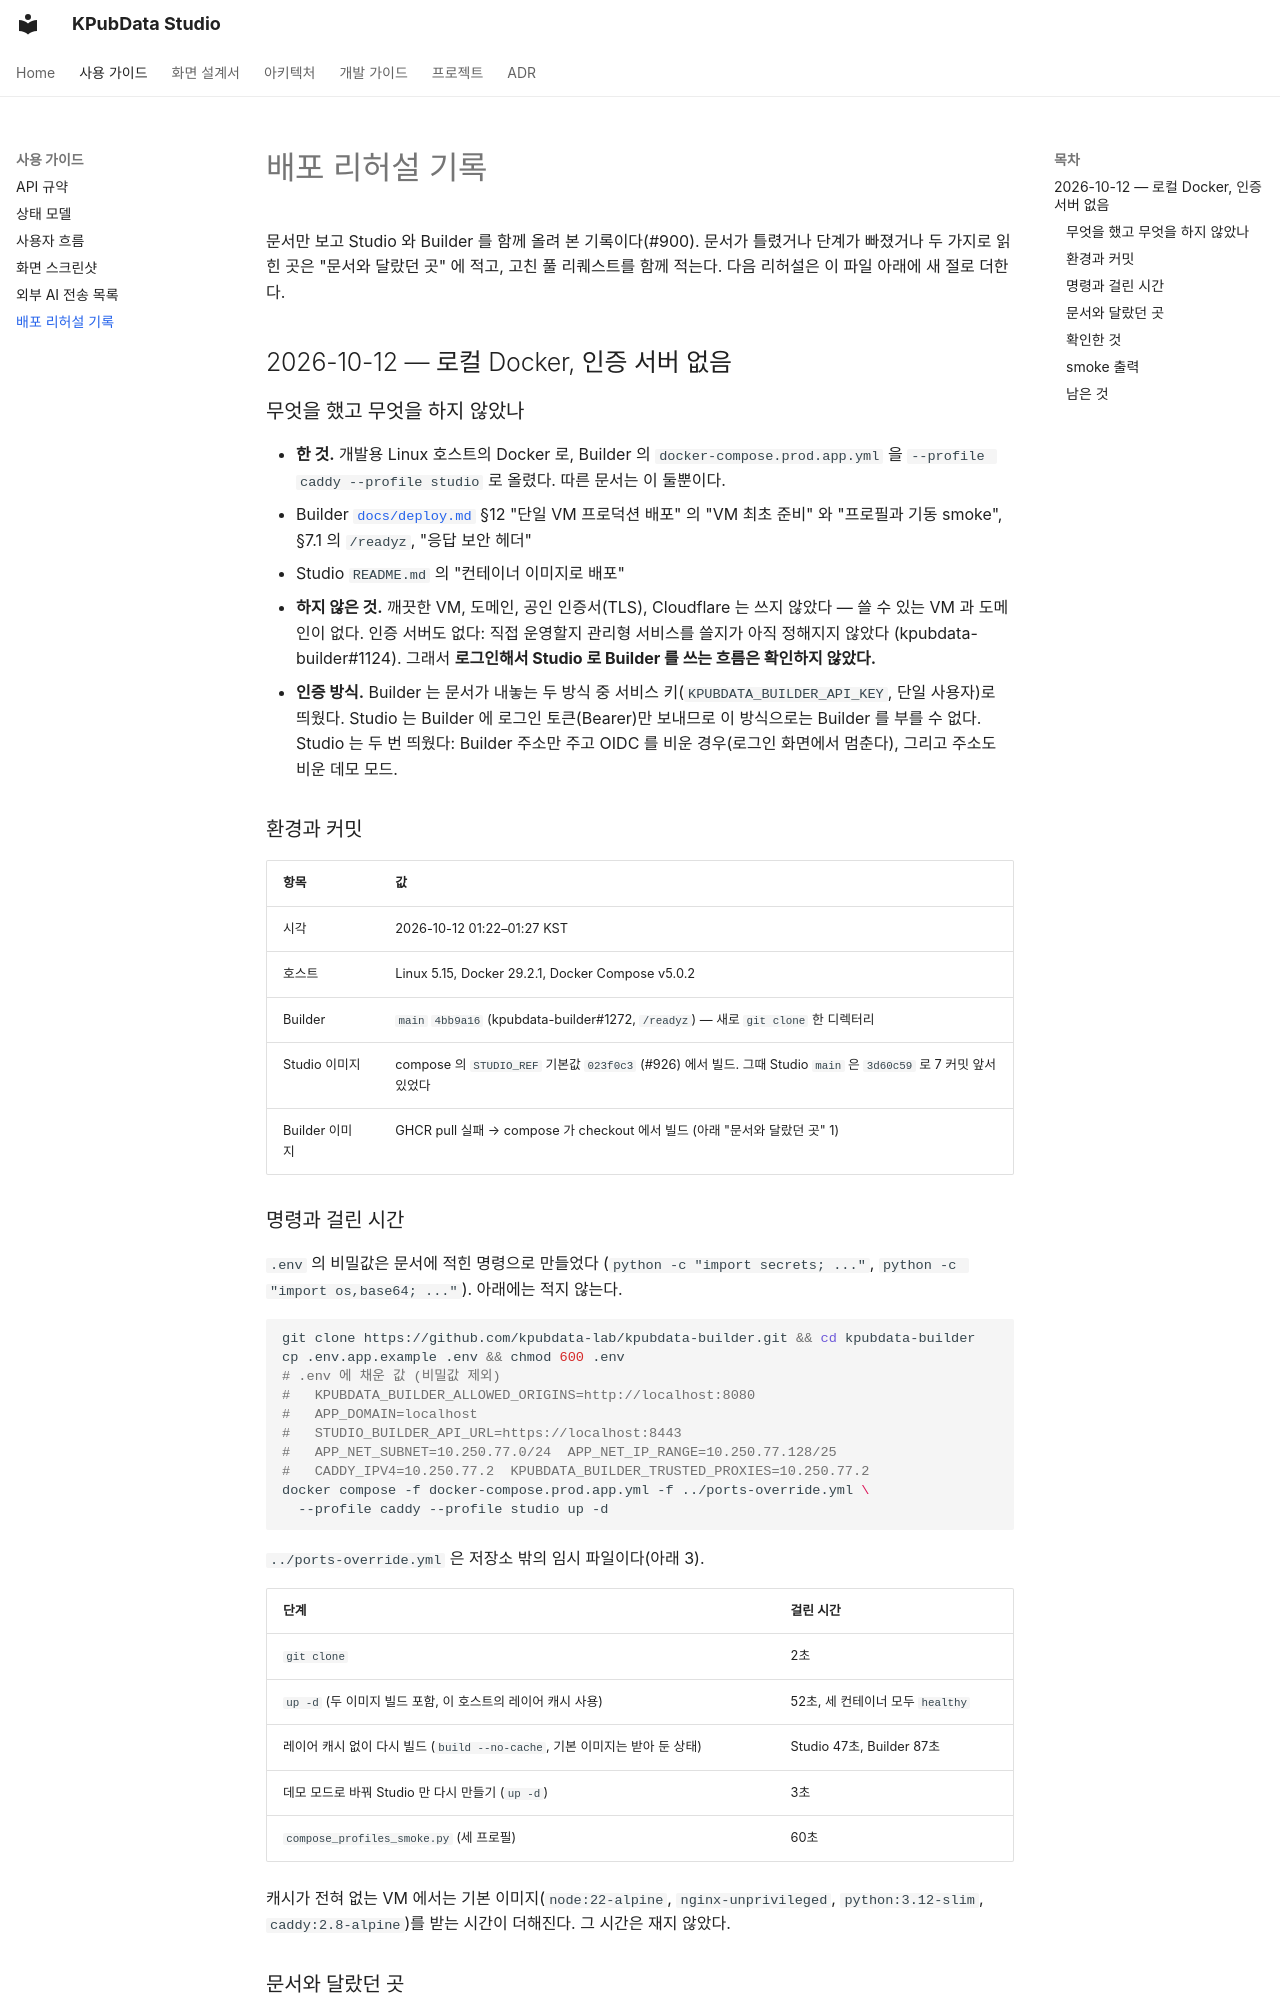

repository: kpubdata-lab/kpubdata-studio · page: deploy-rehearsal/index.html · generator: mkdocs

# 배포 리허설 기록

문서만 보고 Studio 와 Builder 를 함께 올려 본 기록이다(#900). 문서가 틀렸거나 단계가 빠졌거나 두
가지로 읽힌 곳은 "문서와 달랐던 곳" 에 적고, 고친 풀 리퀘스트를 함께 적는다. 다음 리허설은 이
파일 아래에 새 절로 더한다.

## 2026-10-12 — 로컬 Docker, 인증 서버 없음

### 무엇을 했고 무엇을 하지 않았나

- **한 것.** 개발용 Linux 호스트의 Docker 로, Builder 의 `docker-compose.prod.app.yml` 을
  `--profile caddy --profile studio` 로 올렸다. 따른 문서는 이 둘뿐이다.
  - Builder [`docs/deploy.md`](https://github.com/kpubdata-lab/kpubdata-builder/blob/main/docs/deploy.md)
    §12 "단일 VM 프로덕션 배포" 의 "VM 최초 준비" 와 "프로필과 기동 smoke", §7.1 의 `/readyz`, "응답 보안 헤더"
  - Studio `README.md` 의 "컨테이너 이미지로 배포"
- **하지 않은 것.** 깨끗한 VM, 도메인, 공인 인증서(TLS), Cloudflare 는 쓰지 않았다 — 쓸 수 있는 VM 과
  도메인이 없다. 인증 서버도 없다: 직접 운영할지 관리형 서비스를 쓸지가 아직 정해지지 않았다
  (kpubdata-builder#1124). 그래서 **로그인해서 Studio 로 Builder 를 쓰는 흐름은 확인하지 않았다.**
- **인증 방식.** Builder 는 문서가 내놓는 두 방식 중 서비스 키(`KPUBDATA_BUILDER_API_KEY`, 단일 사용자)로
  띄웠다. Studio 는 Builder 에 로그인 토큰(Bearer)만 보내므로 이 방식으로는 Builder 를 부를 수 없다.
  Studio 는 두 번 띄웠다: Builder 주소만 주고 OIDC 를 비운 경우(로그인 화면에서 멈춘다), 그리고 주소도
  비운 데모 모드.

### 환경과 커밋

| 항목 | 값 |
| :--- | :--- |
| 시각 | 2026-10-12 01:22–01:27 KST |
| 호스트 | Linux 5.15, Docker 29.2.1, Docker Compose v5.0.2 |
| Builder | `main` `4bb9a16` (kpubdata-builder#1272, `/readyz`) — 새로 `git clone` 한 디렉터리 |
| Studio 이미지 | compose 의 `STUDIO_REF` 기본값 `023f0c3` (#926) 에서 빌드. 그때 Studio `main` 은 `3d60c59` 로 7 커밋 앞서 있었다 |
| Builder 이미지 | GHCR pull 실패 → compose 가 checkout 에서 빌드 (아래 "문서와 달랐던 곳" 1) |

### 명령과 걸린 시간

`.env` 의 비밀값은 문서에 적힌 명령으로 만들었다
(`python -c "import secrets; ..."`, `python -c "import os,base64; ..."`). 아래에는 적지 않는다.

```bash
git clone https://github.com/kpubdata-lab/kpubdata-builder.git && cd kpubdata-builder
cp .env.app.example .env && chmod 600 .env
# .env 에 채운 값 (비밀값 제외)
#   KPUBDATA_BUILDER_ALLOWED_ORIGINS=http://localhost:8080
#   APP_DOMAIN=localhost
#   STUDIO_BUILDER_API_URL=https://localhost:8443
#   APP_NET_SUBNET=10.250.77.0/24  APP_NET_IP_RANGE=10.250.77.128/25
#   CADDY_IPV4=10.250.77.2  KPUBDATA_BUILDER_TRUSTED_PROXIES=10.250.77.2
docker compose -f docker-compose.prod.app.yml -f ../ports-override.yml \
  --profile caddy --profile studio up -d
```

`../ports-override.yml` 은 저장소 밖의 임시 파일이다(아래 3).

| 단계 | 걸린 시간 |
| :--- | :--- |
| `git clone` | 2초 |
| `up -d` (두 이미지 빌드 포함, 이 호스트의 레이어 캐시 사용) | 52초, 세 컨테이너 모두 `healthy` |
| 레이어 캐시 없이 다시 빌드 (`build --no-cache`, 기본 이미지는 받아 둔 상태) | Studio 47초, Builder 87초 |
| 데모 모드로 바꿔 Studio 만 다시 만들기 (`up -d`) | 3초 |
| `compose_profiles_smoke.py` (세 프로필) | 60초 |

캐시가 전혀 없는 VM 에서는 기본 이미지(`node:22-alpine`, `nginx-unprivileged`, `python:3.12-slim`,
`caddy:2.8-alpine`)를 받는 시간이 더해진다. 그 시간은 재지 않았다.
